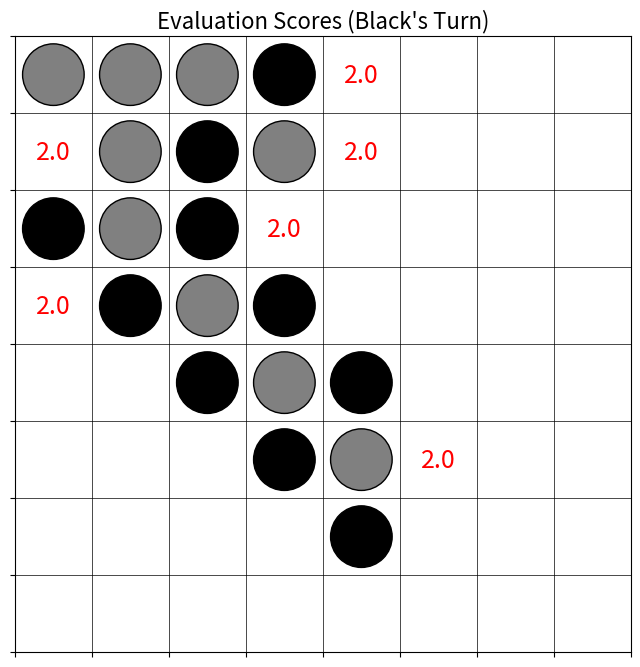

The matplotlib source for this figure:
# Re-importing the necessary classes and constants from the user's provided code
# Recreating necessary parts of the Reversi game logic to compute actual scores
import matplotlib.pyplot as plt


# Constants
BOARD_SIZE = 8
BLACK = 'B'
WHITE = 'W'
EMPTY = ' '

# Directions for flipping pieces
DIRECTIONS = [(-1, -1), (-1, 0), (-1, 1),
              (0, -1),         (0, 1),
              (1, -1), (1, 0), (1, 1)]

# Reversi board class
class ReversiBoard:
    def __init__(self):
        self.board = [
            [WHITE, WHITE, WHITE, BLACK, EMPTY, EMPTY, EMPTY, EMPTY],
            [EMPTY, WHITE, BLACK, WHITE, EMPTY, EMPTY, EMPTY, EMPTY],
            [BLACK, WHITE, BLACK, EMPTY, EMPTY, EMPTY, EMPTY, EMPTY],
            [EMPTY, BLACK, WHITE, BLACK, EMPTY, EMPTY, EMPTY, EMPTY],
            [EMPTY, EMPTY, BLACK, WHITE, BLACK, EMPTY, EMPTY, EMPTY],
            [EMPTY, EMPTY, EMPTY, BLACK, WHITE, EMPTY, EMPTY, EMPTY],
            [EMPTY, EMPTY, EMPTY, EMPTY, BLACK, EMPTY, EMPTY, EMPTY],
            [EMPTY, EMPTY, EMPTY, EMPTY, EMPTY, EMPTY, EMPTY, EMPTY]
        ]

    def is_valid_move(self, player, x, y):
        if self.board[x][y] != EMPTY:
            return False
        for dx, dy in DIRECTIONS:
            if self._flip_in_direction(player, x, y, dx, dy):
                return True
        return False

    def _flip_in_direction(self, player, x, y, dx, dy):
        flip_positions = []
        nx, ny = x + dx, y + dy
        while 0 <= nx < BOARD_SIZE and 0 <= ny < BOARD_SIZE:
            if self.board[nx][ny] == EMPTY:
                break
            if self.board[nx][ny] == player:
                if flip_positions:
                    return flip_positions
                else:
                    break
            flip_positions.append((nx, ny))
            nx += dx
            ny += dy
        return []

    def count_pieces(self):
        black_count = sum(row.count(BLACK) for row in self.board)
        white_count = sum(row.count(WHITE) for row in self.board)
        return black_count, white_count

    def evaluate_board(self):
        # Evaluate based on the difference in pieces
        black_count, white_count = self.count_pieces()
        return black_count - white_count

    def generate_evaluation_scores(self, player):
        scores = [[0] * BOARD_SIZE for _ in range(BOARD_SIZE)]
        for x in range(BOARD_SIZE):
            for y in range(BOARD_SIZE):
                if self.is_valid_move(player, x, y):
                    temp_board = ReversiBoard()
                    temp_board.board = [row[:] for row in self.board]
                    temp_board.board[x][y] = player
                    scores[x][y] = temp_board.evaluate_board()
                else:
                    scores[x][y] = None  # Invalid move
        return scores

# Create an instance of the board
board = ReversiBoard()

# Generate evaluation scores for black
scores = board.generate_evaluation_scores(BLACK)

# Visualize the evaluation scores
def visualize_board_with_evaluations(board, scores, title="Othello Evaluation with Valid Moves"):
    fig, ax = plt.subplots(figsize=(8, 8))

    # Draw the board grid
    for x in range(9):
        ax.plot([0, 8], [x, x], color="black", linewidth=0.5)
        ax.plot([x, x], [0, 8], color="black", linewidth=0.5)

    # Add scores as heatmap-like text
    for x in range(8):
        for y in range(8):
            cell_color = "white" if board.board[x][y] == EMPTY else ("black" if board.board[x][y] == BLACK else "gray")
            score = scores[x][y]
            if score is not None:
                ax.text(y + 0.5, 7.5 - x, f"{score:.1f}",
                        ha="center", va="center", fontsize=18, color="red")
            if board.board[x][y] != EMPTY:
                ax.add_patch(plt.Circle((y + 0.5, 7.5 - x), 0.4, color=cell_color, ec="black"))

    ax.set_xlim(0, 8)
    ax.set_ylim(0, 8)
    ax.set_xticks(range(9))
    ax.set_yticks(range(9))
    ax.set_xticklabels([])
    ax.set_yticklabels([])
    ax.set_aspect('equal')
    ax.set_title(title, fontsize=16)
    plt.show()

# Visualize the board with evaluations
visualize_board_with_evaluations(board, scores, title="Evaluation Scores (Black's Turn)")
